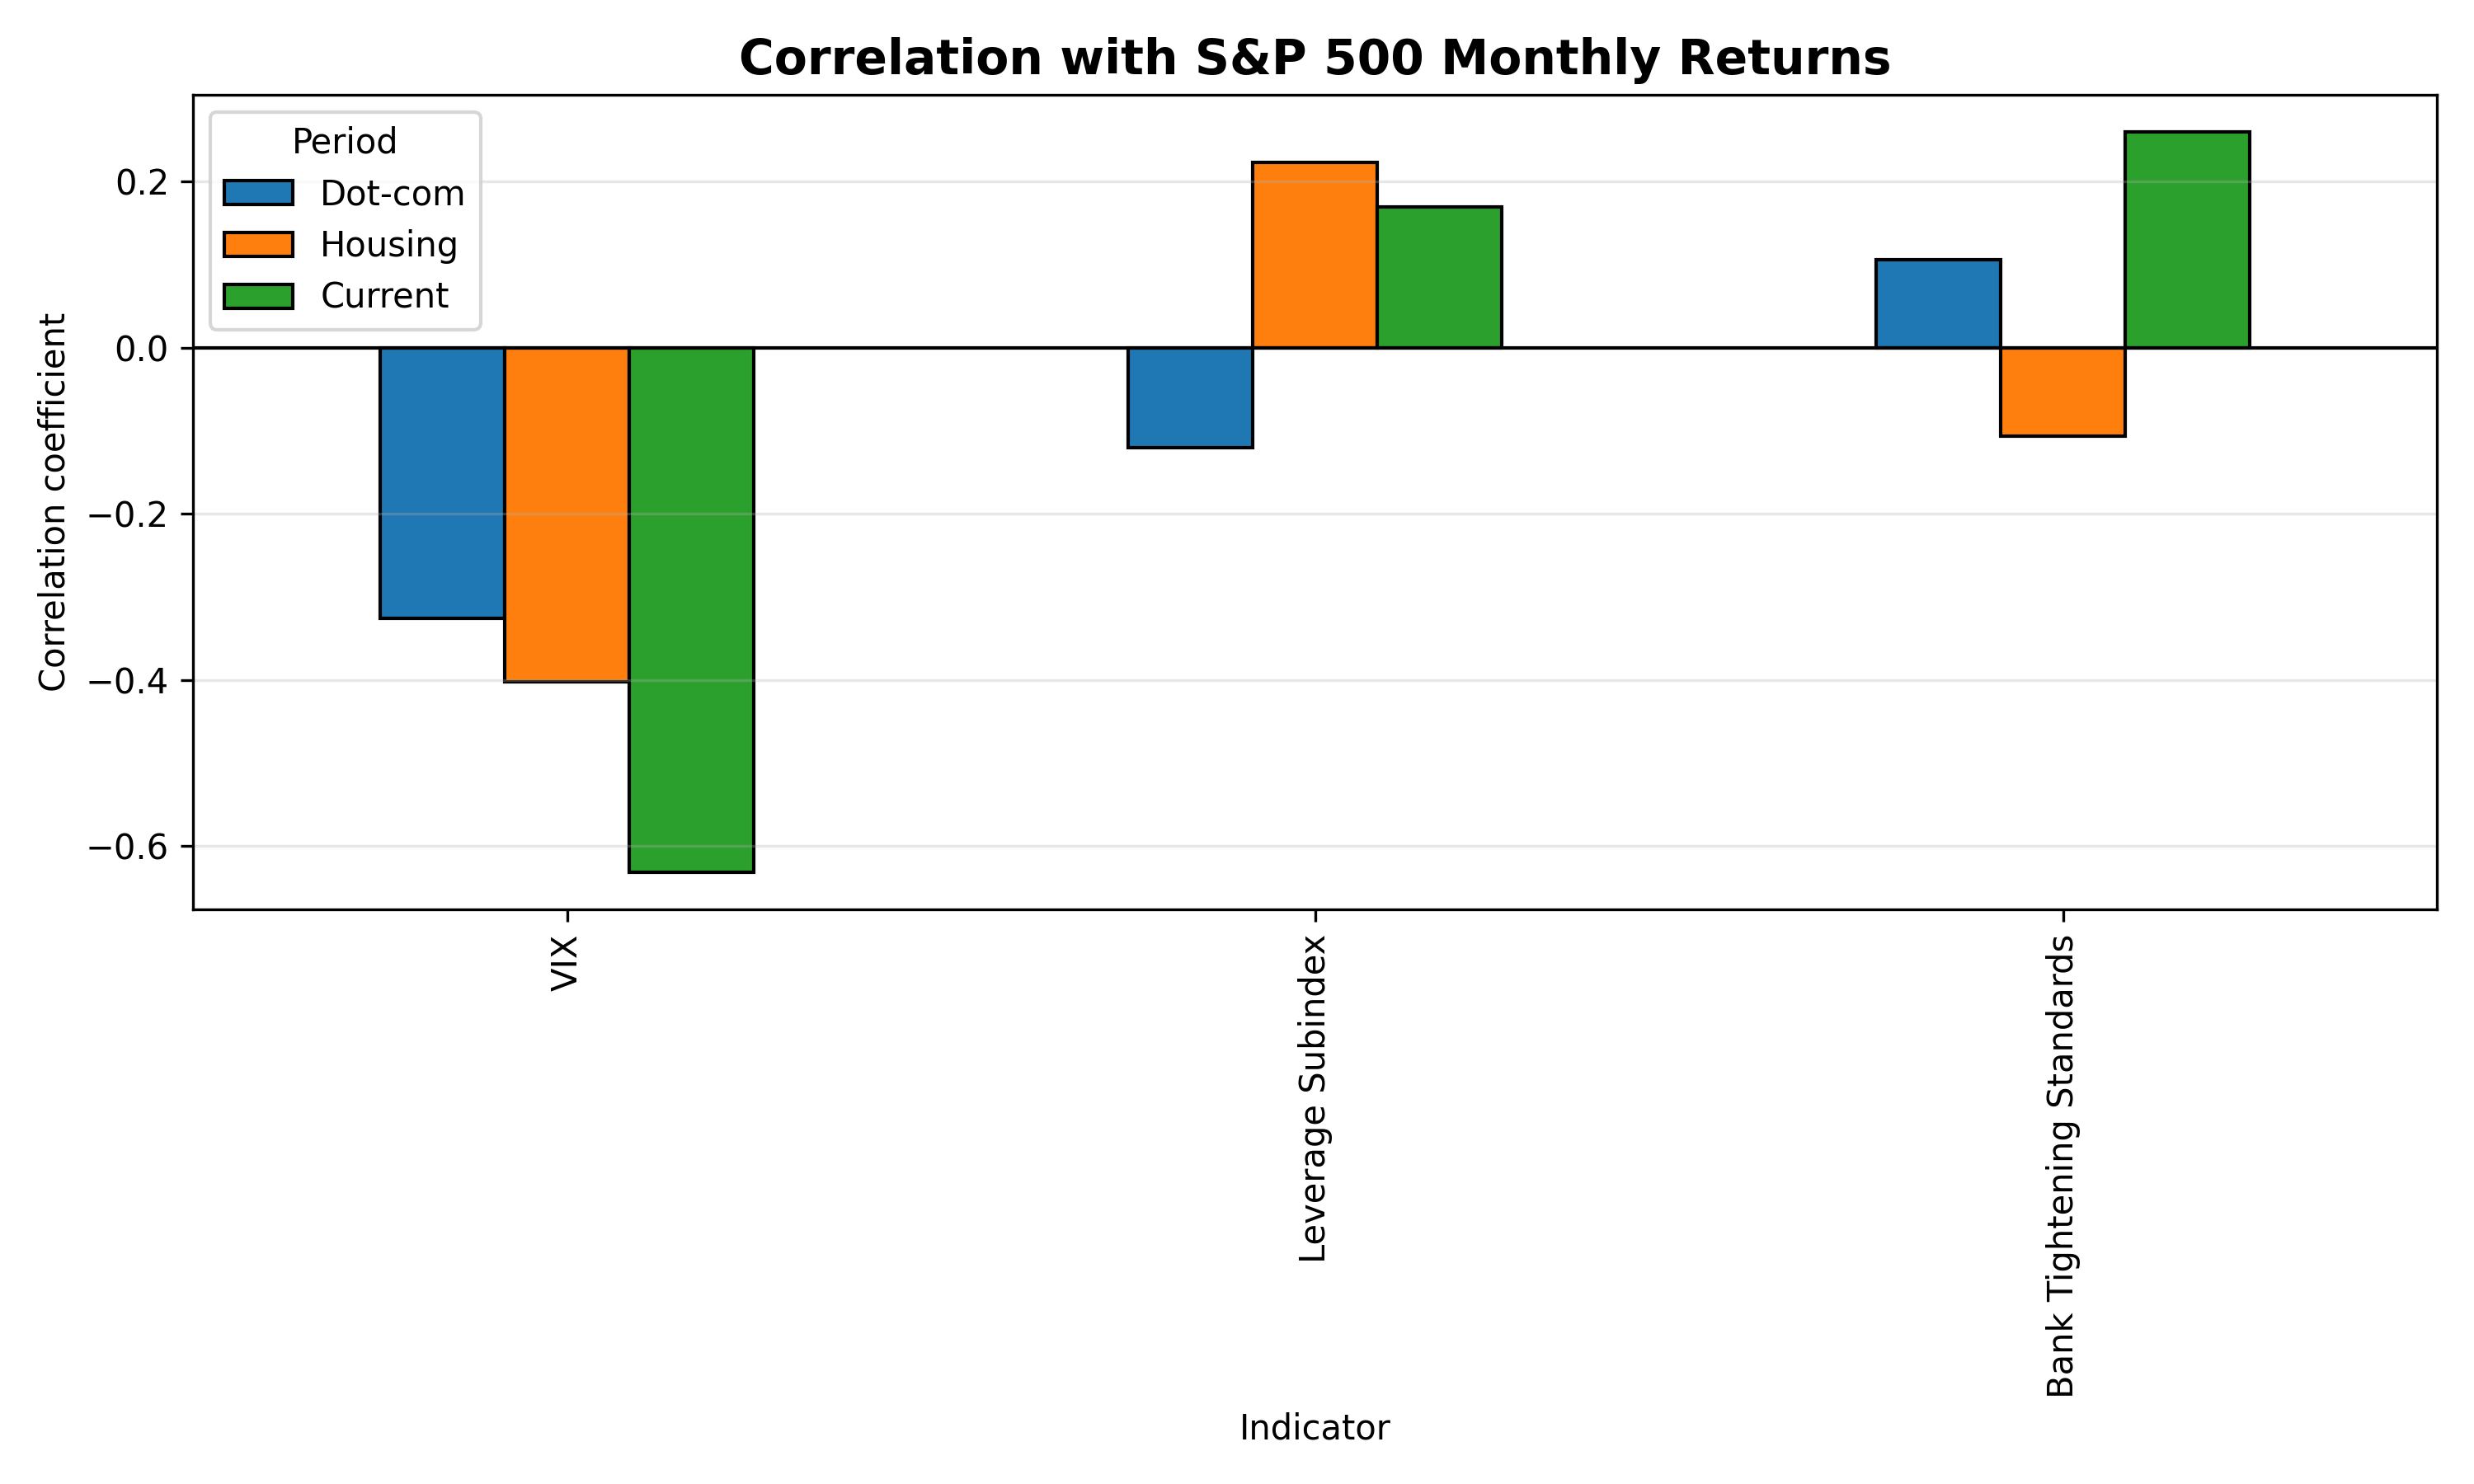

The table this chart was drawn from, first rows:
, Dot-com, Housing, Current
VIX, -0.3256, -0.4021, -0.6321
Leverage Subindex, -0.1203, 0.2225, 0.1697
Bank Tightening Standards, 0.1062, -0.1065, 0.2597
